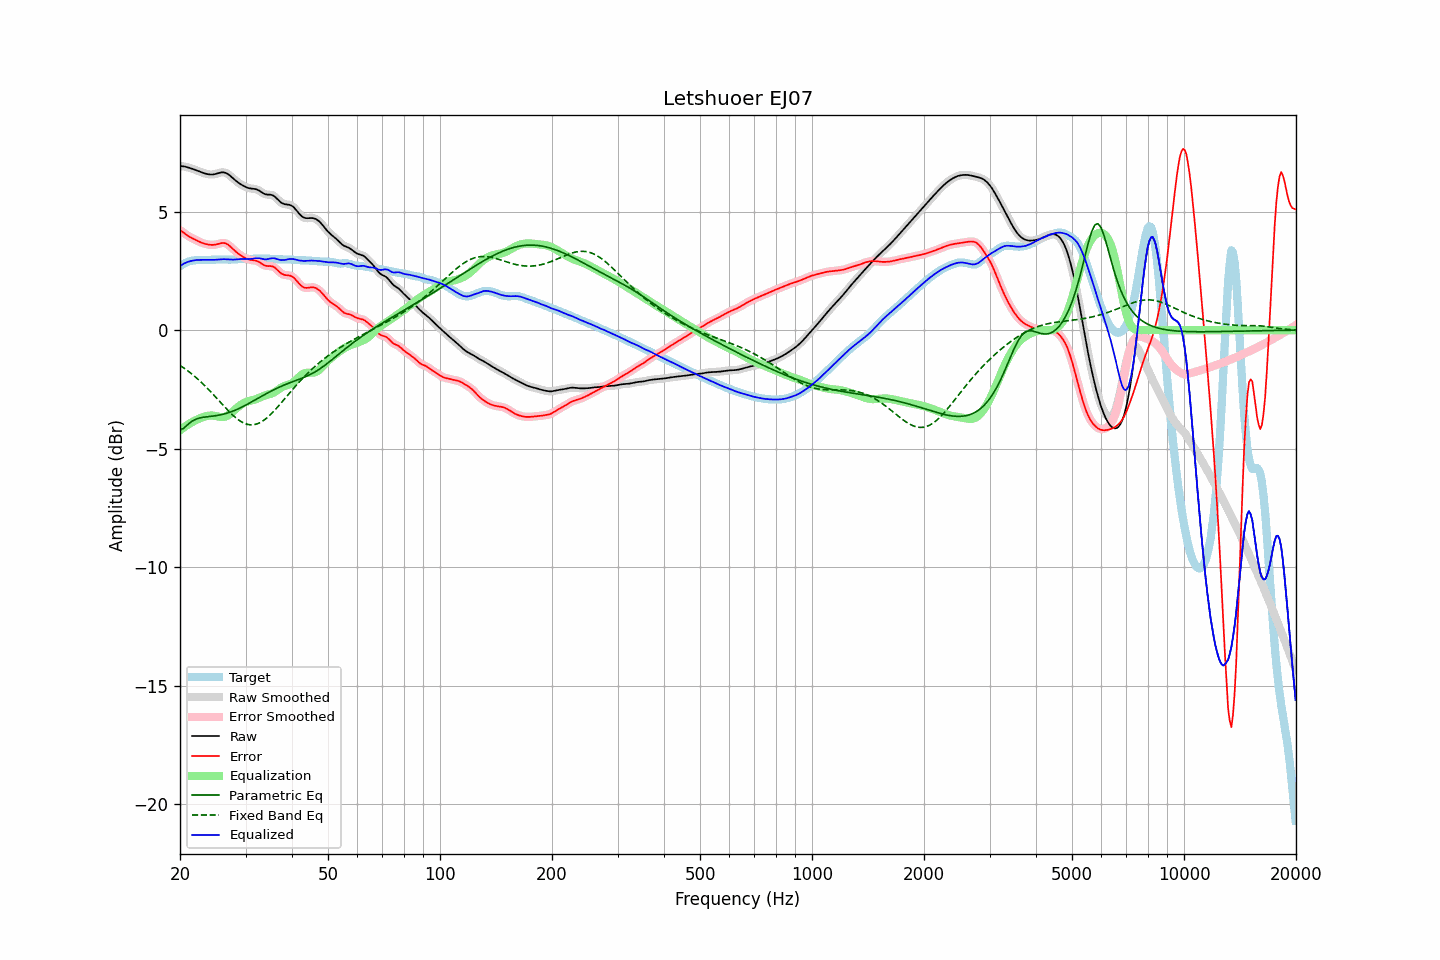

The table this chart was drawn from, first rows:
frequency, raw, error, smoothed, error_smoothed, equalization, parametric_eq, fixed_band_eq, equalized_raw, equalized_smoothed, target
20.00, 6.92, 4.22, 6.92, 4.22, -4.22, -4.20, -1.49, 2.70, 2.70, 2.70
20.20, 6.92, 4.17, 6.92, 4.17, -4.17, -4.17, -1.53, 2.75, 2.75, 2.75
20.40, 6.91, 4.12, 6.91, 4.12, -4.12, -4.15, -1.58, 2.79, 2.79, 2.79
20.61, 6.90, 4.07, 6.90, 4.07, -4.07, -4.09, -1.62, 2.83, 2.83, 2.83
20.81, 6.88, 4.02, 6.88, 4.02, -4.02, -4.04, -1.67, 2.86, 2.86, 2.86
21.02, 6.86, 3.98, 6.86, 3.98, -3.98, -3.97, -1.72, 2.88, 2.88, 2.88
21.23, 6.84, 3.93, 6.84, 3.93, -3.94, -3.91, -1.78, 2.90, 2.90, 2.91
21.44, 6.82, 3.90, 6.82, 3.90, -3.90, -3.87, -1.83, 2.92, 2.92, 2.92
21.66, 6.80, 3.86, 6.80, 3.86, -3.86, -3.82, -1.88, 2.93, 2.93, 2.93
21.87, 6.77, 3.83, 6.77, 3.83, -3.82, -3.79, -1.94, 2.95, 2.95, 2.94
22.09, 6.75, 3.80, 6.75, 3.79, -3.79, -3.75, -2.00, 2.96, 2.96, 2.95
22.31, 6.72, 3.76, 6.72, 3.76, -3.76, -3.73, -2.06, 2.96, 2.96, 2.96
22.54, 6.69, 3.73, 6.69, 3.73, -3.73, -3.71, -2.12, 2.96, 2.96, 2.96
22.76, 6.67, 3.70, 6.67, 3.70, -3.70, -3.69, -2.18, 2.96, 2.96, 2.96
22.99, 6.64, 3.67, 6.64, 3.67, -3.68, -3.68, -2.25, 2.96, 2.96, 2.97
23.22, 6.62, 3.65, 6.62, 3.65, -3.65, -3.67, -2.31, 2.97, 2.97, 2.97
23.45, 6.60, 3.63, 6.60, 3.63, -3.63, -3.66, -2.38, 2.97, 2.97, 2.97
23.69, 6.58, 3.62, 6.58, 3.62, -3.62, -3.65, -2.45, 2.97, 2.97, 2.96
23.92, 6.57, 3.61, 6.57, 3.61, -3.61, -3.64, -2.52, 2.96, 2.96, 2.96
24.16, 6.56, 3.60, 6.56, 3.60, -3.60, -3.64, -2.59, 2.96, 2.96, 2.97
24.40, 6.57, 3.60, 6.57, 3.60, -3.60, -3.63, -2.66, 2.96, 2.96, 2.97
24.65, 6.57, 3.60, 6.57, 3.60, -3.61, -3.62, -2.74, 2.96, 2.97, 2.97
24.89, 6.59, 3.61, 6.59, 3.61, -3.62, -3.61, -2.81, 2.97, 2.97, 2.98
25.14, 6.60, 3.62, 6.60, 3.62, -3.63, -3.60, -2.88, 2.97, 2.97, 2.98
25.39, 6.62, 3.64, 6.62, 3.64, -3.65, -3.59, -2.96, 2.98, 2.98, 2.98
25.65, 6.64, 3.66, 6.64, 3.66, -3.66, -3.57, -3.03, 2.98, 2.98, 2.98
25.91, 6.65, 3.67, 6.65, 3.67, -3.67, -3.56, -3.11, 2.99, 2.99, 2.98
26.16, 6.66, 3.68, 6.65, 3.68, -3.66, -3.54, -3.18, 2.99, 2.99, 2.98
26.43, 6.64, 3.67, 6.64, 3.67, -3.65, -3.53, -3.25, 2.99, 2.99, 2.97
26.69, 6.61, 3.64, 6.61, 3.64, -3.63, -3.51, -3.33, 2.99, 2.99, 2.97
26.96, 6.57, 3.60, 6.57, 3.60, -3.59, -3.49, -3.40, 2.98, 2.98, 2.97
27.23, 6.52, 3.55, 6.52, 3.55, -3.54, -3.46, -3.47, 2.98, 2.98, 2.97
27.50, 6.46, 3.48, 6.46, 3.48, -3.49, -3.44, -3.53, 2.97, 2.98, 2.98
27.77, 6.40, 3.42, 6.40, 3.42, -3.43, -3.41, -3.60, 2.97, 2.98, 2.98
28.05, 6.34, 3.35, 6.34, 3.35, -3.36, -3.38, -3.66, 2.98, 2.98, 2.99
28.33, 6.29, 3.29, 6.29, 3.30, -3.30, -3.36, -3.71, 2.98, 2.98, 2.99
28.62, 6.24, 3.24, 6.24, 3.24, -3.25, -3.33, -3.77, 2.99, 2.99, 3.00
28.90, 6.19, 3.19, 6.19, 3.19, -3.19, -3.29, -3.81, 3.00, 3.00, 3.00
29.19, 6.15, 3.15, 6.14, 3.14, -3.14, -3.26, -3.86, 3.00, 3.00, 3.00
29.48, 6.10, 3.10, 6.10, 3.10, -3.10, -3.23, -3.89, 3.00, 3.00, 3.00
29.78, 6.07, 3.06, 6.07, 3.06, -3.06, -3.19, -3.93, 3.00, 3.00, 3.00
30.08, 6.03, 3.03, 6.03, 3.03, -3.03, -3.16, -3.95, 3.00, 3.00, 3.01
30.38, 6.01, 3.00, 6.01, 3.00, -3.01, -3.12, -3.97, 3.00, 3.00, 3.01
30.68, 5.99, 2.98, 5.99, 2.98, -2.99, -3.08, -3.98, 3.00, 3.00, 3.01
30.99, 5.97, 2.96, 5.97, 2.96, -2.97, -3.05, -3.99, 3.00, 3.00, 3.01
31.30, 5.97, 2.95, 5.97, 2.95, -2.95, -3.01, -3.99, 3.01, 3.01, 3.01
31.61, 5.96, 2.94, 5.96, 2.94, -2.94, -2.97, -3.99, 3.02, 3.02, 3.01
31.93, 5.95, 2.93, 5.95, 2.93, -2.92, -2.93, -3.97, 3.03, 3.03, 3.01
32.24, 5.93, 2.91, 5.93, 2.91, -2.89, -2.89, -3.95, 3.04, 3.04, 3.01
32.57, 5.90, 2.88, 5.89, 2.88, -2.86, -2.86, -3.92, 3.03, 3.03, 3.01
32.89, 5.85, 2.84, 5.85, 2.84, -2.83, -2.82, -3.89, 3.02, 3.02, 3.01
33.22, 5.81, 2.79, 5.81, 2.79, -2.80, -2.78, -3.85, 3.01, 3.01, 3.01
33.55, 5.76, 2.75, 5.77, 2.75, -2.77, -2.74, -3.81, 2.99, 2.99, 3.01
33.89, 5.73, 2.72, 5.74, 2.72, -2.75, -2.70, -3.76, 2.98, 2.99, 3.01
34.23, 5.72, 2.71, 5.72, 2.71, -2.73, -2.67, -3.70, 2.99, 2.99, 3.01
34.57, 5.71, 2.70, 5.72, 2.70, -2.71, -2.63, -3.64, 3.00, 3.00, 3.01
34.92, 5.71, 2.70, 5.71, 2.70, -2.69, -2.59, -3.58, 3.02, 3.02, 3.01
35.27, 5.70, 2.70, 5.70, 2.70, -2.67, -2.56, -3.51, 3.03, 3.03, 3.01
35.62, 5.68, 2.68, 5.67, 2.67, -2.64, -2.53, -3.44, 3.03, 3.03, 3.00
35.97, 5.63, 2.64, 5.63, 2.63, -2.61, -2.49, -3.37, 3.03, 3.02, 2.99
... 635 more rows
